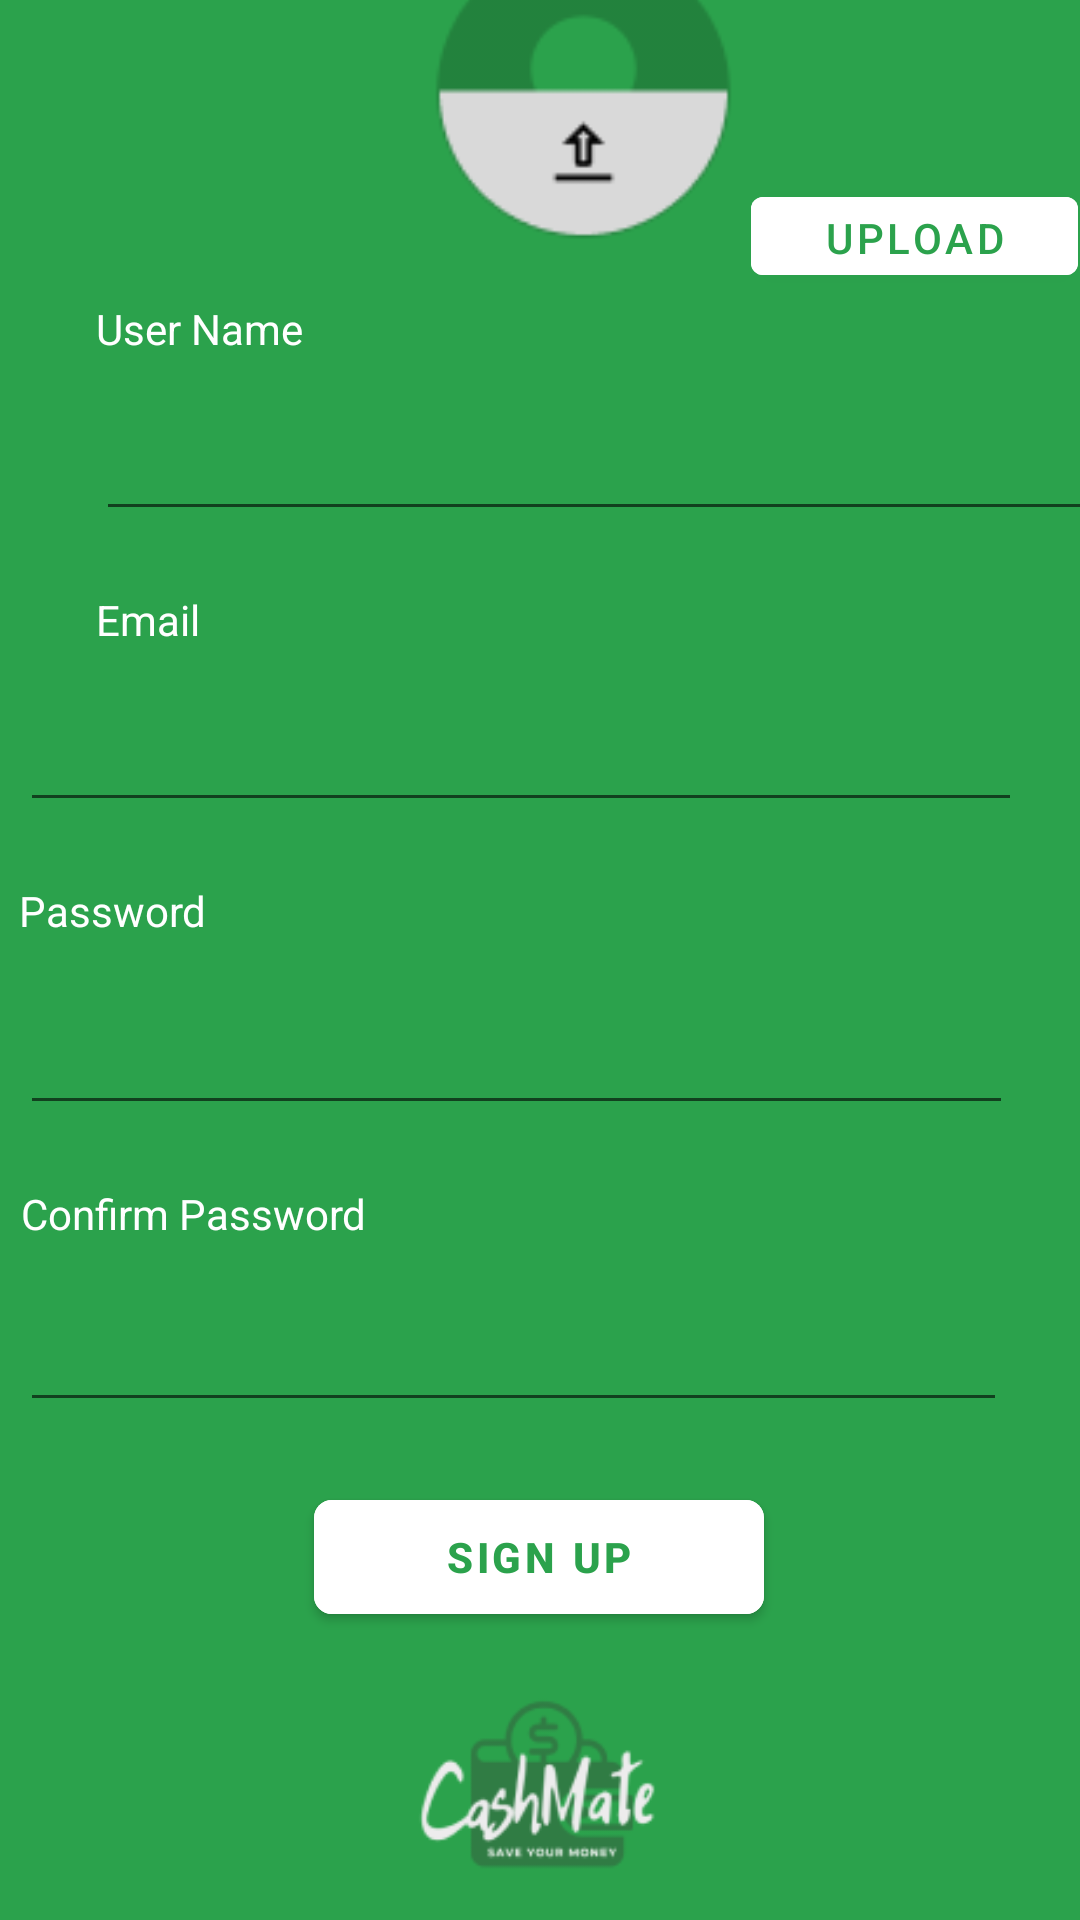

This screen was rendered from an Android layout file. Write that file and the resources it references.
<!-- AndroidManifest.xml: activity theme Theme.CashMate.NoActionBar -->
<!-- res/layout/activity_sign_up.xml -->
<?xml version="1.0" encoding="utf-8"?>
<androidx.constraintlayout.widget.ConstraintLayout xmlns:android="http://schemas.android.com/apk/res/android"
    xmlns:app="http://schemas.android.com/apk/res-auto"
    xmlns:tools="http://schemas.android.com/tools"
    android:layout_width="match_parent"
    android:layout_height="match_parent"
    android:background="@color/green"
    tools:context=".SignUpActivity">


    <ImageView
        android:id="@+id/imageView11"
        android:layout_width="92dp"
        android:layout_height="68dp"
        android:layout_marginStart="159dp"
        android:layout_marginTop="10dp"
        android:layout_marginEnd="160dp"
        android:layout_marginBottom="25dp"
        app:layout_constraintBottom_toBottomOf="parent"
        app:layout_constraintEnd_toEndOf="parent"
        app:layout_constraintStart_toStartOf="parent"
        app:layout_constraintTop_toBottomOf="@+id/btnSignUp"
        app:srcCompat="@drawable/sign_in" />

    <Button
        android:id="@+id/btnSignUp"
        android:layout_width="150dp"
        android:layout_height="50dp"
        android:layout_marginStart="130dp"
        android:layout_marginTop="10dp"
        android:layout_marginEnd="131dp"
        android:layout_marginBottom="10dp"
        android:backgroundTint="@color/white"
        android:text="@string/signUp"
        android:textColor="@color/green"
        android:textSize="14sp"
        android:textStyle="bold"
        app:cornerRadius="6dp"
        app:layout_constraintBottom_toTopOf="@+id/imageView11"
        app:layout_constraintEnd_toEndOf="parent"
        app:layout_constraintStart_toStartOf="parent"
        app:layout_constraintTop_toBottomOf="@+id/txtUserConfirmPassword" />

    <ImageView
        android:id="@+id/profileImage"
        android:layout_width="111dp"
        android:layout_height="118dp"
        android:layout_marginStart="139dp"
        android:layout_marginTop="20dp"
        android:layout_marginEnd="140dp"
        android:layout_marginBottom="50dp"
        app:layout_constraintBottom_toTopOf="@+id/txtUserName"
        app:layout_constraintEnd_toEndOf="parent"
        app:layout_constraintHorizontal_bias="0.0"
        app:layout_constraintStart_toStartOf="parent"
        app:layout_constraintTop_toTopOf="parent"
        app:layout_constraintVertical_bias="0.0"
        app:srcCompat="@drawable/register" />

    <TextView
        android:id="@+id/textView19"
        android:layout_width="wrap_content"
        android:layout_height="wrap_content"
        android:layout_marginStart="32dp"
        android:layout_marginTop="28dp"
        android:layout_marginEnd="321dp"
        android:layout_marginBottom="10dp"
        android:text="@string/userName"
        android:textColor="@color/white"
        app:layout_constraintBottom_toTopOf="@+id/txtUserName"
        app:layout_constraintEnd_toEndOf="parent"
        app:layout_constraintHorizontal_bias="0.0"
        app:layout_constraintStart_toStartOf="parent"
        app:layout_constraintTop_toBottomOf="@+id/profileImage" />

    <EditText
        android:id="@+id/txtUserName"
        android:layout_width="337dp"
        android:layout_height="38dp"
        android:layout_marginStart="32dp"
        android:layout_marginTop="10dp"
        android:layout_marginEnd="169dp"
        android:layout_marginBottom="10dp"
        android:ems="10"
        android:inputType="textPersonName"
        app:layout_constraintBottom_toTopOf="@+id/textView20"
        app:layout_constraintEnd_toEndOf="parent"
        app:layout_constraintHorizontal_bias="0.0"
        app:layout_constraintStart_toStartOf="parent"
        app:layout_constraintTop_toBottomOf="@+id/textView19" />

    <TextView
        android:id="@+id/textView20"
        android:layout_width="wrap_content"
        android:layout_height="wrap_content"
        android:layout_marginStart="32dp"
        android:layout_marginTop="10dp"
        android:layout_marginBottom="10dp"
        android:text="@string/email"
        android:textColor="@color/white"
        app:layout_constraintBottom_toTopOf="@+id/txtUserEmail"
        app:layout_constraintStart_toStartOf="parent"
        app:layout_constraintTop_toBottomOf="@+id/txtUserName" />

    <EditText
        android:id="@+id/txtUserEmail"
        android:layout_width="334dp"
        android:layout_height="38dp"
        android:layout_marginStart="32dp"
        android:layout_marginTop="10dp"
        android:layout_marginEnd="45dp"
        android:layout_marginBottom="10dp"
        android:ems="10"
        android:inputType="textEmailAddress"
        app:layout_constraintBottom_toTopOf="@+id/textView21"
        app:layout_constraintEnd_toEndOf="parent"
        app:layout_constraintStart_toStartOf="parent"
        app:layout_constraintTop_toBottomOf="@+id/textView20" />

    <TextView
        android:id="@+id/textView21"
        android:layout_width="wrap_content"
        android:layout_height="wrap_content"
        android:layout_marginStart="32dp"
        android:layout_marginTop="10dp"
        android:layout_marginEnd="317dp"
        android:layout_marginBottom="10dp"
        android:text="@string/password"
        android:textColor="@color/white"
        app:layout_constraintBottom_toTopOf="@+id/txtUserPassword"
        app:layout_constraintEnd_toEndOf="parent"
        app:layout_constraintStart_toStartOf="parent"
        app:layout_constraintTop_toBottomOf="@+id/txtUserEmail" />

    <EditText
        android:id="@+id/txtUserPassword"
        android:layout_width="331dp"
        android:layout_height="42dp"
        android:layout_marginStart="32dp"
        android:layout_marginTop="10dp"
        android:layout_marginEnd="48dp"
        android:layout_marginBottom="10dp"
        android:ems="10"
        android:inputType="textPassword"
        app:layout_constraintBottom_toTopOf="@+id/textView22"
        app:layout_constraintEnd_toEndOf="parent"
        app:layout_constraintStart_toStartOf="parent"
        app:layout_constraintTop_toBottomOf="@+id/textView21" />

    <TextView
        android:id="@+id/textView22"
        android:layout_width="wrap_content"
        android:layout_height="wrap_content"
        android:layout_marginStart="32dp"
        android:layout_marginTop="10dp"
        android:layout_marginEnd="263dp"
        android:layout_marginBottom="10dp"
        android:text="@string/confirmPassword"
        android:textColor="@color/white"
        app:layout_constraintBottom_toTopOf="@+id/txtUserConfirmPassword"
        app:layout_constraintEnd_toEndOf="parent"
        app:layout_constraintStart_toStartOf="parent"
        app:layout_constraintTop_toBottomOf="@+id/txtUserPassword" />

    <EditText
        android:id="@+id/txtUserConfirmPassword"
        android:layout_width="329dp"
        android:layout_height="40dp"
        android:layout_marginStart="32dp"
        android:layout_marginTop="10dp"
        android:layout_marginEnd="50dp"
        android:layout_marginBottom="10dp"
        android:ems="10"
        android:inputType="textPassword"
        app:layout_constraintBottom_toTopOf="@+id/btnSignUp"
        app:layout_constraintEnd_toEndOf="parent"
        app:layout_constraintStart_toStartOf="parent"
        app:layout_constraintTop_toBottomOf="@+id/textView22" />

    <Button
        android:id="@+id/btnImageUpload"
        android:layout_width="109dp"
        android:layout_height="38dp"
        android:backgroundTint="@color/white"
        android:text="upload"
        android:textColor="@color/green"
        app:layout_constraintBottom_toTopOf="@+id/txtUserName"
        app:layout_constraintEnd_toEndOf="parent"
        app:layout_constraintHorizontal_bias="0.365"
        app:layout_constraintStart_toEndOf="@+id/profileImage"
        app:layout_constraintTop_toTopOf="parent"
        app:layout_constraintVertical_bias="0.591" />

</androidx.constraintlayout.widget.ConstraintLayout>
<!-- resources referenced by this layout -->
<resources>
  <color name="green">#2BA24C</color>
  <color name="white">#FFFFFFFF</color>
  <!-- drawable register: png bitmap (drawable-v24, 2770 bytes) -->
  <!-- drawable sign_in: png bitmap (drawable-v24, 7311 bytes) -->
  <string name="confirmPassword">Confirm Password</string>
  <string name="email">Email</string>
  <string name="password">Password</string>
  <string name="signUp">SIGN UP</string>
  <string name="userName">User Name</string>
  <style name="Theme.CashMate.NoActionBar">
          <item name="windowActionBar">false</item>
          <item name="windowNoTitle">true</item>
      </style>
</resources>
